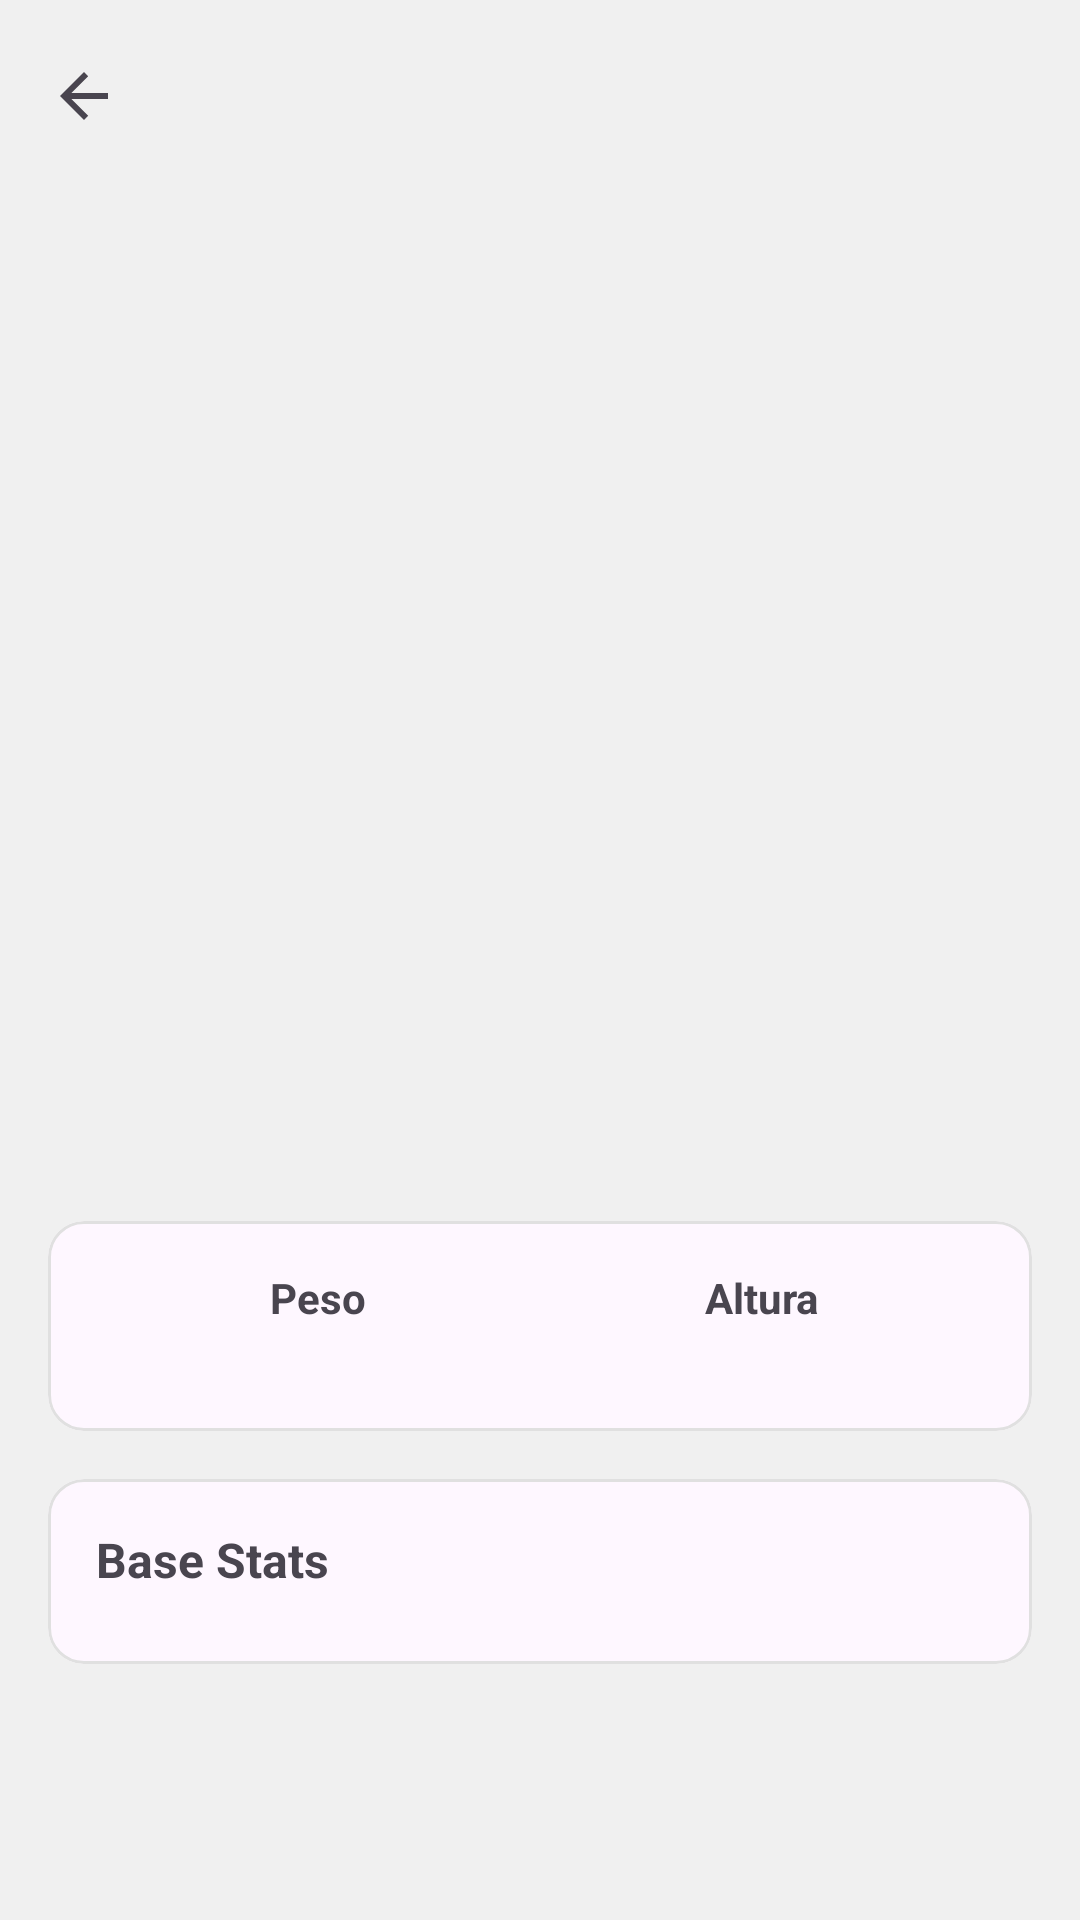

Write the Android layout XML for this screen, with the resource values it uses.
<!-- AndroidManifest.xml: activity theme Theme.MiniPokedex -->
<!-- res/layout/activity_pokemon_detail.xml -->
<?xml version="1.0" encoding="utf-8"?>
<androidx.coordinatorlayout.widget.CoordinatorLayout xmlns:android="http://schemas.android.com/apk/res/android"
    xmlns:app="http://schemas.android.com/apk/res-auto"
    xmlns:tools="http://schemas.android.com/tools"
    android:id="@+id/main"
    android:layout_width="match_parent"
    android:layout_height="match_parent"
    android:background="#F0F0F0"
    tools:context=".PokemonDetailActivity">

    <com.google.android.material.appbar.AppBarLayout
        android:id="@+id/appBarLayout"
        android:layout_width="match_parent"
        android:layout_height="300dp"
        android:background="@android:color/transparent"
        app:elevation="0dp">

        <com.google.android.material.appbar.CollapsingToolbarLayout
            android:id="@+id/collapsingToolbar"
            android:layout_width="match_parent"
            android:layout_height="match_parent"
            app:layout_scrollFlags="scroll|exitUntilCollapsed"
            app:contentScrim="?attr/colorPrimary">

            <ImageView
                android:id="@+id/pokemonImageDetail"
                android:layout_width="250dp"
                android:layout_height="250dp"
                android:layout_gravity="center"
                android:scaleType="fitCenter"
                tools:src="@mipmap/ic_launcher"
                app:layout_collapseMode="parallax" />

            <androidx.appcompat.widget.Toolbar
                android:id="@+id/toolbar"
                android:layout_width="match_parent"
                android:layout_height="?attr/actionBarSize"
                app:layout_collapseMode="pin"
                app:navigationIcon="?attr/homeAsUpIndicator"
                />

        </com.google.android.material.appbar.CollapsingToolbarLayout>
    </com.google.android.material.appbar.AppBarLayout>

    <androidx.core.widget.NestedScrollView
        android:layout_width="match_parent"
        android:layout_height="match_parent"
        app:layout_behavior="@string/appbar_scrolling_view_behavior">

        <LinearLayout
            android:layout_width="match_parent"
            android:layout_height="wrap_content"
            android:orientation="vertical"
            android:padding="16dp">

            <TextView
                android:id="@+id/pokemonNameDetail"
                android:layout_width="wrap_content"
                android:layout_height="wrap_content"
                android:textSize="28sp"
                android:textStyle="bold"
                android:textAllCaps="true"
                android:layout_gravity="center_horizontal"
                tools:text="Bulbasaur" />

            <TextView
                android:id="@+id/pokemonNumberDetail"
                android:layout_width="wrap_content"
                android:layout_height="wrap_content"
                android:textSize="16sp"
                android:layout_gravity="center_horizontal"
                tools:text="#1" />

            <LinearLayout
                android:id="@+id/typesContainer"
                android:layout_width="match_parent"
                android:layout_height="wrap_content"
                android:orientation="horizontal"
                android:gravity="center"
                android:layout_marginTop="16dp" />

            <com.google.android.material.card.MaterialCardView
                android:layout_width="match_parent"
                android:layout_height="wrap_content"
                android:layout_marginTop="16dp"
                app:cardCornerRadius="12dp"
                app:strokeWidth="1dp"
                app:strokeColor="#E0E0E0">
                <LinearLayout
                    android:layout_width="match_parent"
                    android:layout_height="wrap_content"
                    android:orientation="horizontal"
                    android:padding="16dp">

                    <LinearLayout android:layout_width="0dp" android:layout_height="wrap_content" android:layout_weight="1" android:orientation="vertical" android:gravity="center">
                        <TextView android:layout_width="wrap_content" android:layout_height="wrap_content" android:text="Peso" android:textStyle="bold"/>
                        <TextView android:id="@+id/pokemonWeight" android:layout_width="wrap_content" android:layout_height="wrap_content" tools:text="6.9 kg"/>
                    </LinearLayout>
                    <LinearLayout android:layout_width="0dp" android:layout_height="wrap_content" android:layout_weight="1" android:orientation="vertical" android:gravity="center">
                        <TextView android:layout_width="wrap_content" android:layout_height="wrap_content" android:text="Altura" android:textStyle="bold"/>
                        <TextView android:id="@+id/pokemonHeight" android:layout_width="wrap_content" android:layout_height="wrap_content" tools:text="0.7 m"/>
                    </LinearLayout>
                </LinearLayout>
            </com.google.android.material.card.MaterialCardView>

            <com.google.android.material.card.MaterialCardView
                android:layout_width="match_parent"
                android:layout_height="wrap_content"
                android:layout_marginTop="16dp"
                app:cardCornerRadius="12dp"
                app:strokeWidth="1dp"
                app:strokeColor="#E0E0E0">
                <LinearLayout
                    android:id="@+id/statsContainer"
                    android:layout_width="match_parent"
                    android:layout_height="wrap_content"
                    android:orientation="vertical"
                    android:padding="16dp">

                    <TextView android:layout_width="wrap_content" android:layout_height="wrap_content" android:text="Base Stats" android:textStyle="bold" android:textSize="16sp" android:layout_marginBottom="8dp"/>

                </LinearLayout>
            </com.google.android.material.card.MaterialCardView>

        </LinearLayout>
    </androidx.core.widget.NestedScrollView>
</androidx.coordinatorlayout.widget.CoordinatorLayout>
<!-- resources referenced by this layout -->
<resources>
  <!-- mipmap ic_launcher: webp bitmap (mipmap-hdpi, 3514 bytes) -->
  <style name="Theme.MiniPokedex" parent="Theme.Material3.DayNight.NoActionBar">
      <item name="colorPrimary">@color/white</item>
  </style>
  <!-- not gathered from this repository: default colours our renderer supplied (Android Studio template values) -->
  <color name="white">#FFFFFFFF</color>
</resources>
